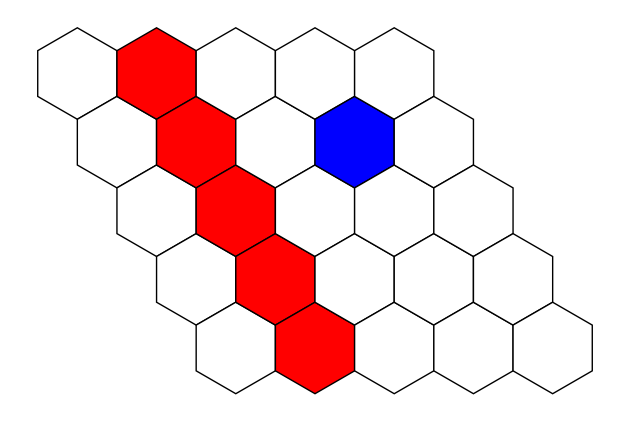

This chart was generated by the following Python code:
import numpy as np;
import matplotlib.pyplot as plt



class Hex_Game:
    def __init__(self, n):
        self.BOARD_SIZE = n
        self.board = np.zeros((n, n), dtype=int)
        self.p1Board = np.zeros((n, n), dtype=int)
        self.p2Board = np.zeros((n, n), dtype=int)
        self.current_player = 1
        self.directions = [(1,0), (-1, 0), (0, 1), (0, -1), (1, -1), (-1, 1)]
        self.actionspace =[(i, j) for i in range(n) for j in range(n)]
        self.posMoves = n*n
        self.swap = True
        self.first_turn = True


    def reset(self):
        self.__init__(self.BOARD_SIZE)

    def placeMove(self, pos, player):
        self.board[pos] = player
        if player == 1:
             self.p1Board[pos] = 1
        else:
            if (self.p1Board[pos] == 1):
                self.p1Board[pos] = 0
            self.p2Board[pos] = 1
        if (player == 1 and self.swap and self.first_turn):
            self.first_turn = False
        else:
            self.actionspace.remove(pos)
            self.posMoves -= 1

    def hex_corner(self, center_x, center_y, size, i):
        angle_deg = 60 * i - 30
        angle_rad = np.radians(angle_deg)
        return (center_x + size * np.cos(angle_rad),
                center_y + size * np.sin(angle_rad))

    def draw_hex(self, ax, x, y, size, **kwargs):
        corners = [self.hex_corner(x, y, size, i) for i in range(6)]
        hexagon = plt.Polygon(corners, closed=True, **kwargs)
        ax.add_patch(hexagon)


    def hex_grid(self, size=1, dims=11):
        fig, ax = plt.subplots()
        ax.set_aspect('equal')
        
        width = np.sqrt(3) * size
        height = 2 * size
        vert_spacing = 0.75 * height
        horiz_spacing = width 
        
        for q in range(dims):
            for r in range(dims):
                x = (q + r/2) * horiz_spacing
                y = -r * vert_spacing
                hexColor = 'blue' if self.board[q][r] == 1 else ('red' if self.board[q][r]==2 else 'white')
                self.draw_hex(ax, x, y, size, edgecolor='black', facecolor=hexColor)
        
        ax.autoscale_view()
        ax.axis('off')
        plt.tight_layout()
        plt.show()


    def checkWin(self, player):
        """Return True if `player` has a connecting path."""
        n = self.BOARD_SIZE
        visited = set()
        stack = []

        # initialize stack with all starting-edge cells for this player
        if player == 1:
            # Player 1: top edge (row=0), target bottom edge (row=n-1)
            for col in range(n):
                if self.board[0, col] == player:
                    stack.append((0, col))
                    visited.add((0, col))
            target_row = n - 1
            is_target = lambda x, y: x == target_row

        else:
            # Player 2: left edge (col=0), target right edge (col=n-1)
            for row in range(n):
                if self.board[row, 0] == player:
                    stack.append((row, 0))
                    visited.add((row, 0))
            target_col = n - 1
            is_target = lambda x, y: y == target_col

        # DFS
        while stack:
            x, y = stack.pop()
            if is_target(x, y):
                return True
            for dx, dy in self.directions:
                nx, ny = x + dx, y + dy
                if 0 <= nx < n and 0 <= ny < n \
                   and (nx, ny) not in visited \
                   and self.board[nx, ny] == player:
                    visited.add((nx, ny))
                    stack.append((nx, ny))

        return False

    # (Your drawing methods would go here unchanged…

hg = Hex_Game(5)
hg.placeMove((1,0), 2)
print(hg.checkWin(1))
hg.placeMove((1,1), 2)
hg.placeMove((1,2), 2)
hg.placeMove((1,3), 2)
hg.placeMove((1,4), 2)
print(hg.checkWin(2))
hg.placeMove((3,1), 1)

hg.hex_grid(size=1, dims=hg.BOARD_SIZE)
